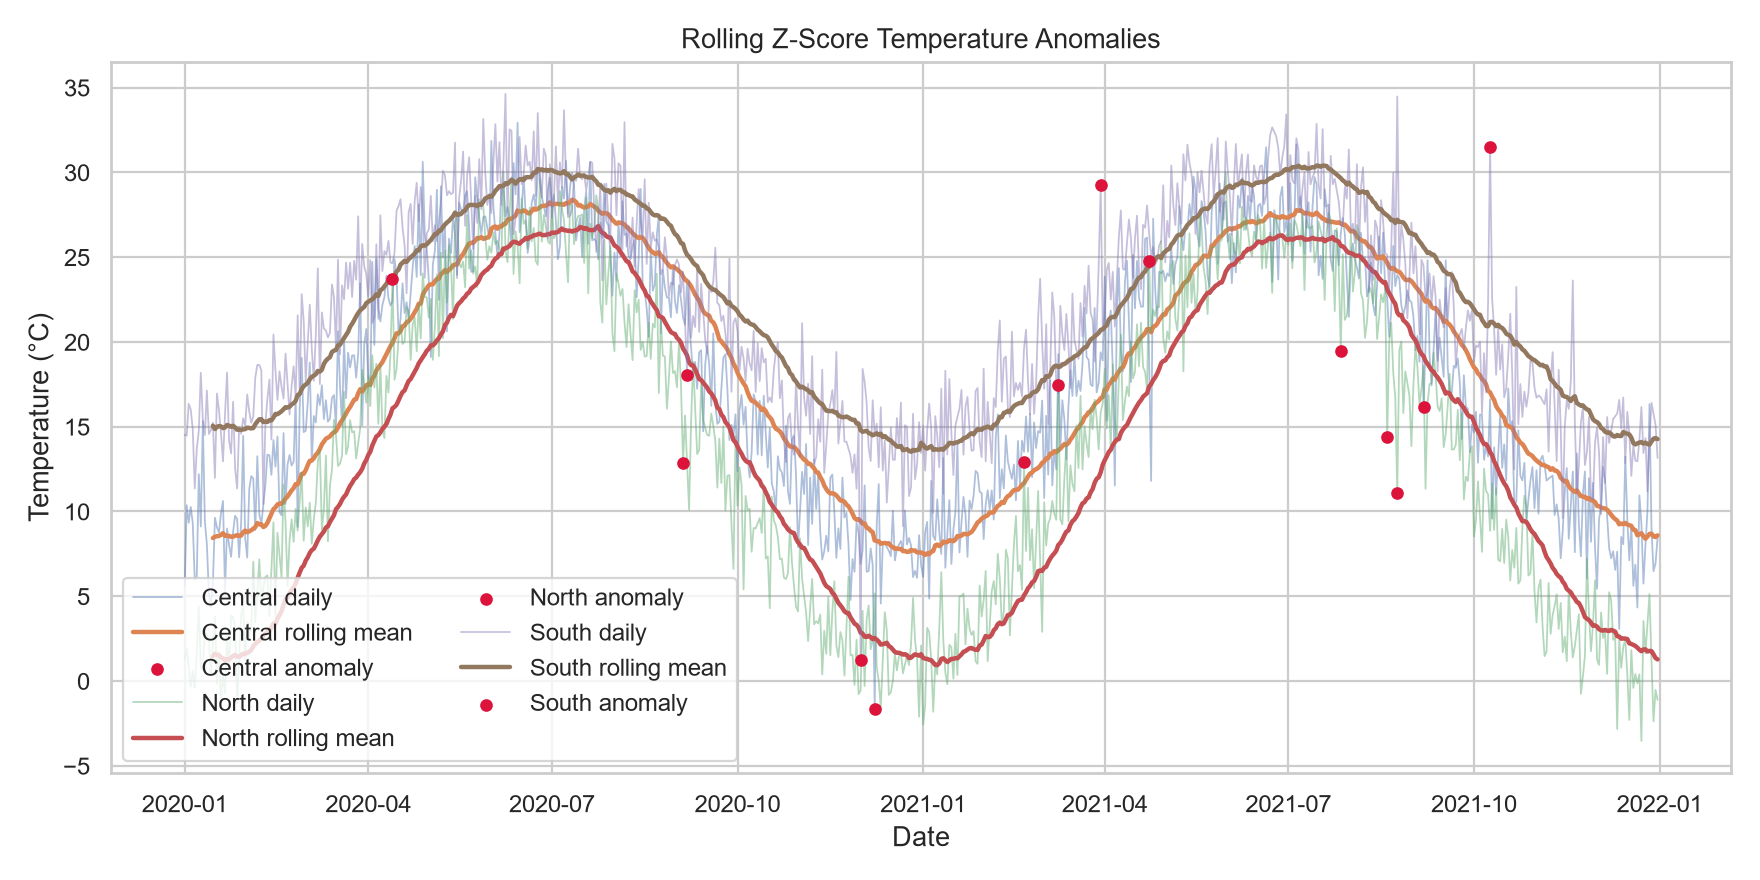

The file beside this chart, header and first rows:
date, region, temperature_c, rainfall_mm, humidity_pct, season, year, month, month_name, quarter, day_of_year, is_injected_anomaly, is_missing_injected, was_imputed, temperature_c_was_imputed, rainfall_mm_was_imputed, humidity_pct_was_imputed, temperature_rolling_mean_c, temperature_rolling_std_c, temperature_z_score, temperature_anomaly_detected
2020-01-01, Central, 5.621, 4.647, 75.04, Winter, 2020, 1, January, 1, 1, False, False, False, False, False, False, , , 0.0, False
2020-01-02, Central, 10.37, 0.727, 72.61, Winter, 2020, 1, January, 1, 2, False, False, False, False, False, False, , , 0.0, False
2020-01-03, Central, 9.329, 0.9161, 63.59, Winter, 2020, 1, January, 1, 3, False, False, False, False, False, False, , , 0.0, False
2020-01-04, Central, 10.27, 2.824, 62.97, Winter, 2020, 1, January, 1, 4, False, False, False, False, False, False, , , 0.0, False
2020-01-05, Central, 9.324, 7.754, 65.12, Winter, 2020, 1, January, 1, 5, False, False, False, False, False, False, , , 0.0, False
2020-01-06, Central, 5.952, 4.207, 71.14, Winter, 2020, 1, January, 1, 6, False, False, False, False, False, False, , , 0.0, False
2020-01-07, Central, 6.147, 1.19, 64.27, Winter, 2020, 1, January, 1, 7, False, False, False, False, False, False, , , 0.0, False
2020-01-08, Central, 12.2, 6.86, 59.32, Winter, 2020, 1, January, 1, 8, False, False, False, False, False, False, , , 0.0, False
2020-01-09, Central, 9.11, 10.58, 67.25, Winter, 2020, 1, January, 1, 9, False, False, False, False, False, False, , , 0.0, False
2020-01-10, Central, 15.33, 15.46, 37.92, Winter, 2020, 1, January, 1, 10, True, False, False, False, False, False, , , 0.0, False
2020-01-11, Central, 9.425, 2.347, 66.16, Winter, 2020, 1, January, 1, 11, False, False, False, False, False, False, , , 0.0, False
2020-01-12, Central, 8.07, 0.7968, 71.55, Winter, 2020, 1, January, 1, 12, False, False, False, False, False, False, , , 0.0, False
2020-01-13, Central, 5.176, 0.7731, 67.92, Winter, 2020, 1, January, 1, 13, False, False, False, False, False, False, , , 0.0, False
2020-01-14, Central, 4.354, 0.4874, 70.47, Winter, 2020, 1, January, 1, 14, False, False, False, False, False, False, , , 0.0, False
2020-01-15, Central, 5.803, 0.815, 69.76, Winter, 2020, 1, January, 1, 15, False, True, True, False, False, True, 8.431, 2.891, -0.909, False
2020-01-16, Central, 9.629, 0.3777, 69.04, Winter, 2020, 1, January, 1, 16, False, False, False, False, False, False, 8.506, 2.815, 0.3988, False
2020-01-17, Central, 9.068, 1.631, 66.25, Winter, 2020, 1, January, 1, 17, False, False, False, False, False, False, 8.539, 2.734, 0.1935, False
2020-01-18, Central, 8.748, 1.056, 61.45, Winter, 2020, 1, January, 1, 18, False, False, False, False, False, False, 8.551, 2.657, 0.07417, False
2020-01-19, Central, 9.9, 1.488, 64.22, Winter, 2020, 1, January, 1, 19, False, False, False, False, False, False, 8.622, 2.604, 0.4909, False
2020-01-20, Central, 10.62, 2.973, 64.82, Winter, 2020, 1, January, 1, 20, False, False, False, False, False, False, 8.722, 2.575, 0.7372, False
2020-01-21, Central, 5.302, 0.7396, 72.65, Winter, 2020, 1, January, 1, 21, False, False, False, False, False, False, 8.559, 2.616, -1.245, False
2020-01-22, Central, 8.997, 1.067, 73.67, Winter, 2020, 1, January, 1, 22, False, False, False, False, False, False, 8.579, 2.558, 0.1636, False
2020-01-23, Central, 8.038, 2.323, 67.85, Winter, 2020, 1, January, 1, 23, False, False, False, False, False, False, 8.555, 2.504, -0.2065, False
2020-01-24, Central, 7.325, 10.44, 62.14, Winter, 2020, 1, January, 1, 24, False, False, False, False, False, False, 8.504, 2.463, -0.4787, False
2020-01-25, Central, 8.796, 4.097, 61.94, Winter, 2020, 1, January, 1, 25, False, False, False, False, False, False, 8.516, 2.414, 0.1162, False
2020-01-26, Central, 9.747, 0.191, 64.44, Winter, 2020, 1, January, 1, 26, False, False, False, False, False, False, 8.563, 2.379, 0.4975, False
2020-01-27, Central, 9.564, 3.608, 72.36, Winter, 2020, 1, January, 1, 27, False, False, False, False, False, False, 8.6, 2.342, 0.4115, False
2020-01-28, Central, 7.294, 3.153, 67.59, Winter, 2020, 1, January, 1, 28, False, False, False, False, False, False, 8.554, 2.313, -0.5445, False
2020-01-29, Central, 9.346, 1.65, 65.19, Winter, 2020, 1, January, 1, 29, False, False, False, False, False, False, 8.581, 2.277, 0.336, False
2020-01-30, Central, 14.46, 0.9179, 60.51, Winter, 2020, 1, January, 1, 30, False, False, False, False, False, False, 8.777, 2.475, 2.294, False
2020-01-31, Central, 8.428, 2.798, 70.08, Winter, 2020, 1, January, 1, 31, False, False, False, False, False, False, 8.87, 2.406, -0.1839, False
2020-02-01, Central, 7.278, 7.664, 67.37, Winter, 2020, 2, February, 1, 32, False, False, False, False, False, False, 8.767, 2.406, -0.6188, False
2020-02-02, Central, 11.32, 4.424, 64.78, Winter, 2020, 2, February, 1, 33, False, False, False, False, False, False, 8.834, 2.447, 1.016, False
2020-02-03, Central, 12.08, 1.595, 65.38, Winter, 2020, 2, February, 1, 34, False, False, False, False, False, False, 8.894, 2.504, 1.274, False
2020-02-04, Central, 11.94, 1.583, 73.33, Winter, 2020, 2, February, 1, 35, False, False, False, False, False, False, 8.981, 2.562, 1.155, False
2020-02-05, Central, 8.897, 3.357, 64.95, Winter, 2020, 2, February, 1, 36, False, False, False, False, False, False, 9.08, 2.5, -0.07295, False
2020-02-06, Central, 13.26, 3.257, 73.42, Winter, 2020, 2, February, 1, 37, False, False, False, False, False, False, 9.317, 2.548, 1.548, False
2020-02-07, Central, 9.82, 6.337, 72.14, Winter, 2020, 2, February, 1, 38, False, False, False, False, False, False, 9.237, 2.493, 0.2338, False
2020-02-08, Central, 9.251, 2.408, 66.5, Winter, 2020, 2, February, 1, 39, False, False, False, False, False, False, 9.242, 2.493, 0.003679, False
2020-02-09, Central, 10.44, 1.975, 70.59, Winter, 2020, 2, February, 1, 40, False, False, False, False, False, False, 9.079, 2.237, 0.6067, False
2020-02-10, Central, 11.57, 1.408, 65.49, Winter, 2020, 2, February, 1, 41, False, False, False, False, False, False, 9.151, 2.28, 1.061, False
2020-02-11, Central, 13.35, 1.788, 61.76, Winter, 2020, 2, February, 1, 42, False, False, False, False, False, False, 9.327, 2.391, 1.683, False
2020-02-12, Central, 13.31, 1.347, 64.76, Winter, 2020, 2, February, 1, 43, False, False, False, False, False, False, 9.598, 2.366, 1.568, False
2020-02-13, Central, 12.15, 1.223, 62.01, Winter, 2020, 2, February, 1, 44, False, False, False, False, False, False, 9.858, 2.198, 1.045, False
2020-02-14, Central, 14.21, 0.4067, 68.83, Winter, 2020, 2, February, 1, 45, False, False, False, False, False, False, 10.14, 2.199, 1.85, False
2020-02-15, Central, 12.65, 1.491, 66.88, Winter, 2020, 2, February, 1, 46, False, False, False, False, False, False, 10.24, 2.242, 1.074, False
2020-02-16, Central, 14.42, 4.018, 69.44, Winter, 2020, 2, February, 1, 47, False, False, False, False, False, False, 10.42, 2.352, 1.702, False
2020-02-17, Central, 9.966, 6.599, 71.9, Winter, 2020, 2, February, 1, 48, False, False, False, False, False, False, 10.46, 2.333, -0.2107, False
2020-02-18, Central, 9.773, 2.656, 52.39, Winter, 2020, 2, February, 1, 49, False, False, False, False, False, False, 10.45, 2.335, -0.2915, False
2020-02-19, Central, 14.62, 10.1, 68.67, Winter, 2020, 2, February, 1, 50, False, False, False, False, False, False, 10.59, 2.452, 1.646, False
2020-02-20, Central, 10.44, 8.678, 59.2, Winter, 2020, 2, February, 1, 51, False, False, False, False, False, False, 10.76, 2.248, -0.1413, False
2020-02-21, Central, 12.77, 0.2322, 68.72, Winter, 2020, 2, February, 1, 52, False, False, False, False, False, False, 10.88, 2.251, 0.8377, False
2020-02-22, Central, 13.33, 3.553, 63.55, Winter, 2020, 2, February, 1, 53, False, False, False, False, False, False, 11.06, 2.228, 1.018, False
2020-02-23, Central, 12.7, 3.497, 68.78, Winter, 2020, 2, February, 1, 54, False, False, False, False, False, False, 11.24, 2.135, 0.6861, False
2020-02-24, Central, 12.93, 5.18, 75.21, Winter, 2020, 2, February, 1, 55, False, False, False, False, False, False, 11.38, 2.106, 0.7369, False
2020-02-25, Central, 16.78, 7.732, 59.18, Winter, 2020, 2, February, 1, 56, False, False, False, False, False, False, 11.61, 2.295, 2.252, False
2020-02-26, Central, 9.092, 2.274, 70.54, Winter, 2020, 2, February, 1, 57, False, False, False, False, False, False, 11.6, 2.31, -1.084, False
2020-02-27, Central, 16.08, 7.128, 67.83, Winter, 2020, 2, February, 1, 58, False, False, False, False, False, False, 11.89, 2.303, 1.819, False
2020-02-28, Central, 19.06, 0.3746, 58.28, Winter, 2020, 2, February, 1, 59, False, False, False, False, False, False, 12.21, 2.588, 2.646, False
2020-02-29, Central, 14.68, 5.593, 72.12, Winter, 2020, 2, February, 1, 60, False, False, False, False, False, False, 12.22, 2.595, 0.948, False
... 2,133 more rows
